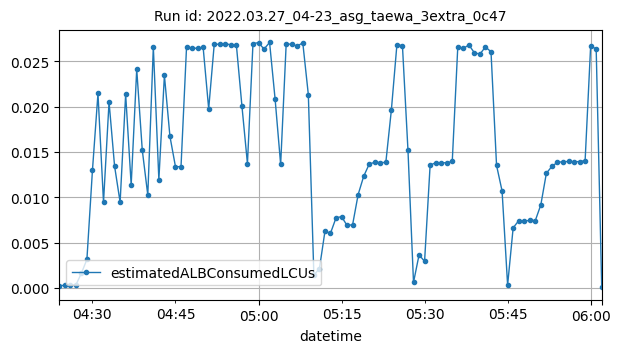

The data file committed next to this chart (first rows):
datetime, estimatedALBConsumedLCUs
2022-03-27T04:24:00Z, 0.00023
2022-03-27T04:25:00Z, 0.00028
2022-03-27T04:26:00Z, 0.0003
2022-03-27T04:27:00Z, 0.00031
2022-03-27T04:28:00Z, 0.0016
2022-03-27T04:29:00Z, 0.00313
2022-03-27T04:30:00Z, 0.01295
2022-03-27T04:31:00Z, 0.02145
2022-03-27T04:32:00Z, 0.00945
2022-03-27T04:33:00Z, 0.02052
2022-03-27T04:34:00Z, 0.01343
2022-03-27T04:35:00Z, 0.00945
2022-03-27T04:36:00Z, 0.02135
2022-03-27T04:37:00Z, 0.01136
2022-03-27T04:38:00Z, 0.02412
2022-03-27T04:39:00Z, 0.01522
2022-03-27T04:40:00Z, 0.01023
2022-03-27T04:41:00Z, 0.02658
2022-03-27T04:42:00Z, 0.01194
2022-03-27T04:43:00Z, 0.02345
2022-03-27T04:44:00Z, 0.01672
2022-03-27T04:45:00Z, 0.01337
2022-03-27T04:46:00Z, 0.01337
2022-03-27T04:47:00Z, 0.02659
2022-03-27T04:48:00Z, 0.02647
2022-03-27T04:49:00Z, 0.02643
2022-03-27T04:50:00Z, 0.02653
2022-03-27T04:51:00Z, 0.01976
2022-03-27T04:52:00Z, 0.02687
2022-03-27T04:53:00Z, 0.02689
2022-03-27T04:54:00Z, 0.02696
2022-03-27T04:55:00Z, 0.02681
2022-03-27T04:56:00Z, 0.02681
2022-03-27T04:57:00Z, 0.0201
2022-03-27T04:58:00Z, 0.01371
2022-03-27T04:59:00Z, 0.02696
2022-03-27T05:00:00Z, 0.02706
2022-03-27T05:01:00Z, 0.02635
2022-03-27T05:02:00Z, 0.02708
2022-03-27T05:03:00Z, 0.02082
2022-03-27T05:04:00Z, 0.01362
2022-03-27T05:05:00Z, 0.02693
2022-03-27T05:06:00Z, 0.02687
2022-03-27T05:07:00Z, 0.02669
2022-03-27T05:08:00Z, 0.02704
2022-03-27T05:09:00Z, 0.02133
2022-03-27T05:10:00Z, 0.00141
2022-03-27T05:11:00Z, 0.00211
2022-03-27T05:12:00Z, 0.00623
2022-03-27T05:13:00Z, 0.00602
2022-03-27T05:14:00Z, 0.00772
2022-03-27T05:15:00Z, 0.00786
2022-03-27T05:16:00Z, 0.00688
2022-03-27T05:17:00Z, 0.00697
2022-03-27T05:18:00Z, 0.0103
2022-03-27T05:19:00Z, 0.01231
2022-03-27T05:20:00Z, 0.01366
2022-03-27T05:21:00Z, 0.01386
2022-03-27T05:22:00Z, 0.01382
2022-03-27T05:23:00Z, 0.01384
... 39 more rows
